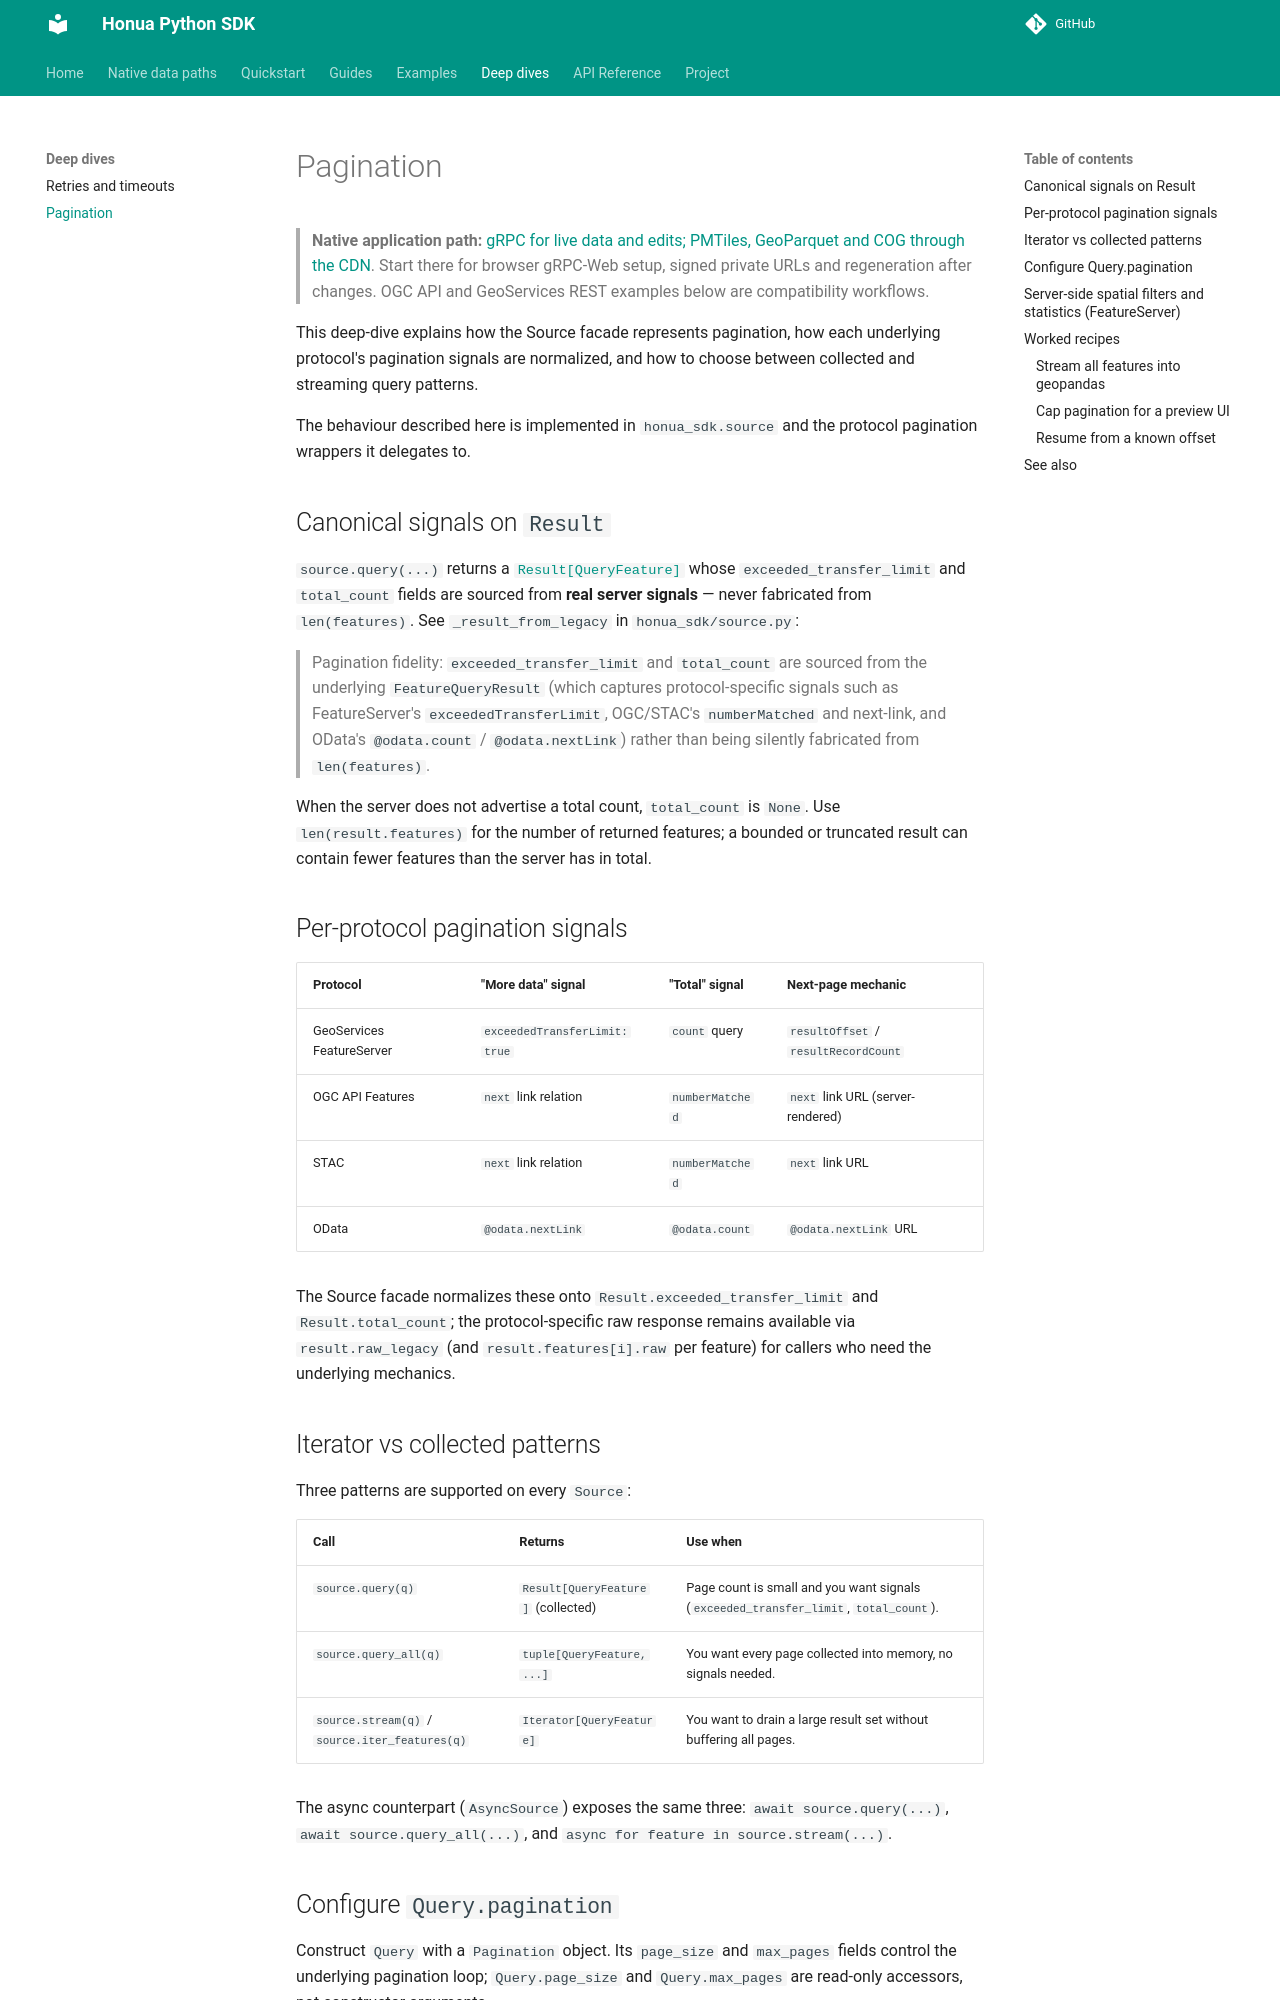

repository: honua-io/honua-sdk-python · page: latest/pagination/index.html · generator: mkdocs

---
type: reference
title: "How pagination works"
description: "How the Source facade represents paging across protocols that disagree about it, and what to expect when a server truncates a result set."
tags: [pagination, source-facade]
---
# Pagination

> **Native application path:** [gRPC for live data and edits; PMTiles, GeoParquet and COG through the CDN](native-data-paths.md). Start there for browser gRPC-Web setup, signed private URLs and regeneration after changes. OGC API and GeoServices REST examples below are compatibility workflows.

This deep-dive explains how the Source facade represents pagination, how
each underlying protocol's pagination signals are normalized, and how to
choose between collected and streaming query patterns.

The behaviour described here is implemented in `honua_sdk.source` and the
protocol pagination wrappers it delegates to.

## Canonical signals on `Result`

`source.query(...)` returns a [`Result[QueryFeature]`][honua_sdk.Result]
whose `exceeded_transfer_limit` and `total_count` fields are sourced
from **real server signals** — never fabricated from `len(features)`.
See `_result_from_legacy` in `honua_sdk/source.py`:

> Pagination fidelity: `exceeded_transfer_limit` and `total_count` are
> sourced from the underlying `FeatureQueryResult` (which captures
> protocol-specific signals such as FeatureServer's
> `exceededTransferLimit`, OGC/STAC's `numberMatched` and next-link,
> and OData's `@odata.count` / `@odata.nextLink`) rather than being
> silently fabricated from `len(features)`.

When the server does not advertise a total count, `total_count` is `None`.
Use `len(result.features)` for the number of returned features; a bounded or
truncated result can contain fewer features than the server has in total.

## Per-protocol pagination signals

| Protocol | "More data" signal | "Total" signal | Next-page mechanic |
|----------|--------------------|----------------|--------------------|
| GeoServices FeatureServer | `exceededTransferLimit: true` | `count` query | `resultOffset` / `resultRecordCount` |
| OGC API Features | `next` link relation | `numberMatched` | `next` link URL (server-rendered) |
| STAC | `next` link relation | `numberMatched` | `next` link URL |
| OData | `@odata.nextLink` | `@odata.count` | `@odata.nextLink` URL |

The Source facade normalizes these onto `Result.exceeded_transfer_limit`
and `Result.total_count`; the protocol-specific raw response remains
available via `result.raw_legacy` (and `result.features[i].raw` per
feature) for callers who need the underlying mechanics.

## Iterator vs collected patterns

Three patterns are supported on every `Source`:

| Call | Returns | Use when |
|------|---------|----------|
| `source.query(q)` | `Result[QueryFeature]` (collected) | Page count is small and you want signals (`exceeded_transfer_limit`, `total_count`). |
| `source.query_all(q)` | `tuple[QueryFeature, ...]` | You want every page collected into memory, no signals needed. |
| `source.stream(q)` / `source.iter_features(q)` | `Iterator[QueryFeature]` | You want to drain a large result set without buffering all pages. |

The async counterpart (`AsyncSource`) exposes the same three: `await
source.query(...)`, `await source.query_all(...)`, and `async for
feature in source.stream(...)`.
